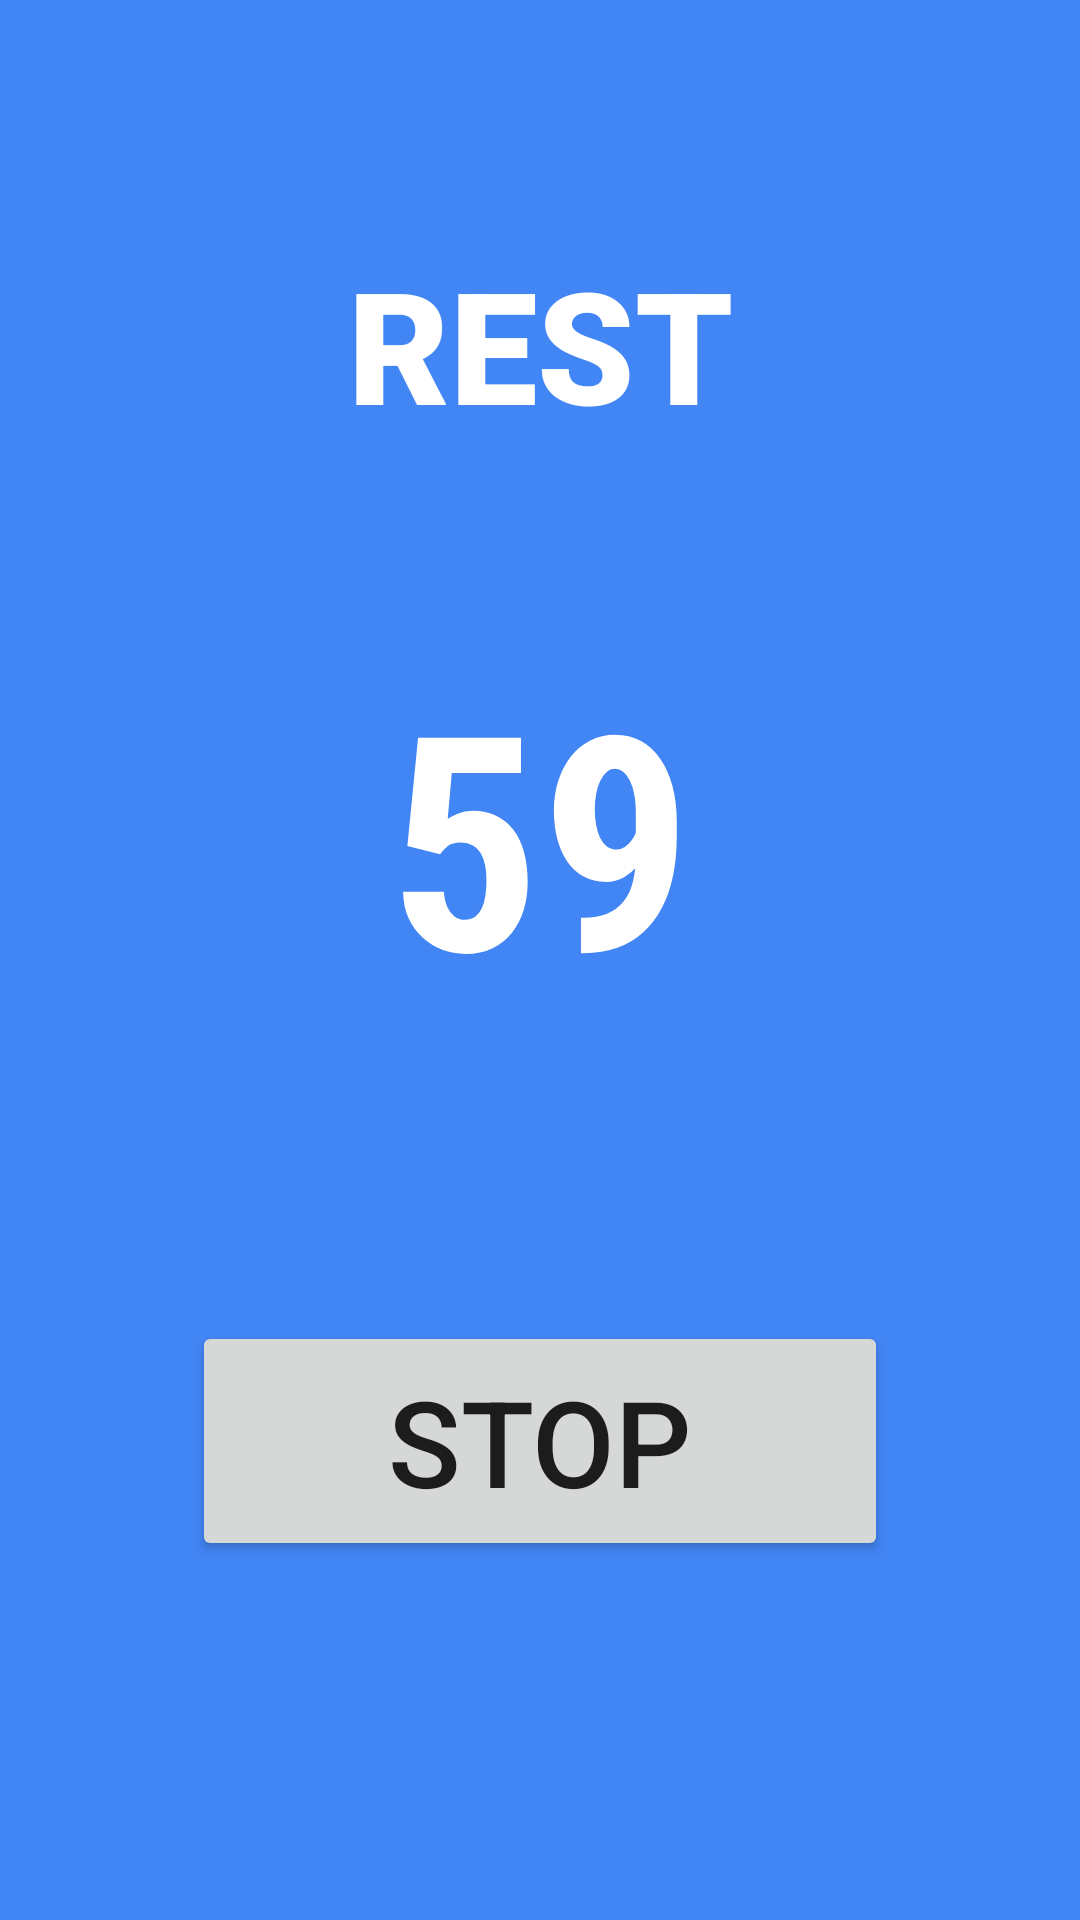

This screen was rendered from an Android layout file. Write that file and the resources it references.
<!-- AndroidManifest.xml: application theme Theme.SparTime -->
<!-- res/layout/fragment_rest.xml -->
<?xml version="1.0" encoding="utf-8"?>
<androidx.constraintlayout.widget.ConstraintLayout
    xmlns:android="http://schemas.android.com/apk/res/android"
    xmlns:app="http://schemas.android.com/apk/res-auto"
    android:layout_width="match_parent"
    android:layout_height="match_parent"
    android:background="#4285F4">
    <TextView
        android:id="@+id/titleTextView"
        android:layout_width="wrap_content"
        android:layout_height="wrap_content"
        android:layout_marginTop="80dp"
        android:fontFamily="sans-serif-black"
        android:text="REST"
        android:textColor="#FFFFFF"
        android:textSize="52sp"
        android:textStyle="bold"
        app:layout_constraintEnd_toEndOf="parent"
        app:layout_constraintStart_toStartOf="parent"
        app:layout_constraintTop_toTopOf="parent" />
    <TextView
        android:id="@+id/restTimeCounter"
        android:layout_width="wrap_content"
        android:layout_height="wrap_content"
        android:layout_marginTop="62dp"
        android:fontFamily="sans-serif-condensed"
        android:text="59"
        android:textAlignment="center"
        android:textColor="#FFFFFF"
        android:textSize="100sp"
        android:textStyle="bold"
        app:layout_constraintEnd_toEndOf="parent"
        app:layout_constraintStart_toStartOf="parent"
        app:layout_constraintTop_toBottomOf="@+id/titleTextView" />


    <Button
        android:id="@+id/btnRestStop"
        android:layout_width="match_parent"
        android:layout_height="80dp"
        app:layout_constraintTop_toBottomOf="@id/restTimeCounter"
        app:layout_constraintStart_toStartOf="parent"
        app:layout_constraintEnd_toEndOf="parent"
        android:layout_marginTop="96dp"
        android:layout_marginStart="64dp"
        android:layout_marginEnd="64dp"
        android:text="STOP"
        android:textSize="40dp"
        />
</androidx.constraintlayout.widget.ConstraintLayout>
<!-- resources referenced by this layout -->
<resources>
  <style name="Theme.SparTime" parent="Theme.MaterialComponents.DayNight.DarkActionBar">
          
          <item name="colorPrimary">#782E2E</item>
          <item name="colorPrimaryVariant">#782E2E</item>
          <item name="colorOnPrimary">@color/white</item>
          
          <item name="colorSecondary">@color/teal_200</item>
          <item name="colorSecondaryVariant">@color/teal_700</item>
          <item name="colorOnSecondary">@color/black</item>
          
          <item name="android:statusBarColor" tools:targetApi="l">?attr/colorPrimaryVariant</item>
          
      </style>
  <color name="white">#FFFFFFFF</color>
  <color name="teal_200">#FF03DAC5</color>
  <color name="teal_700">#FF018786</color>
  <color name="black">#FF000000</color>
</resources>
